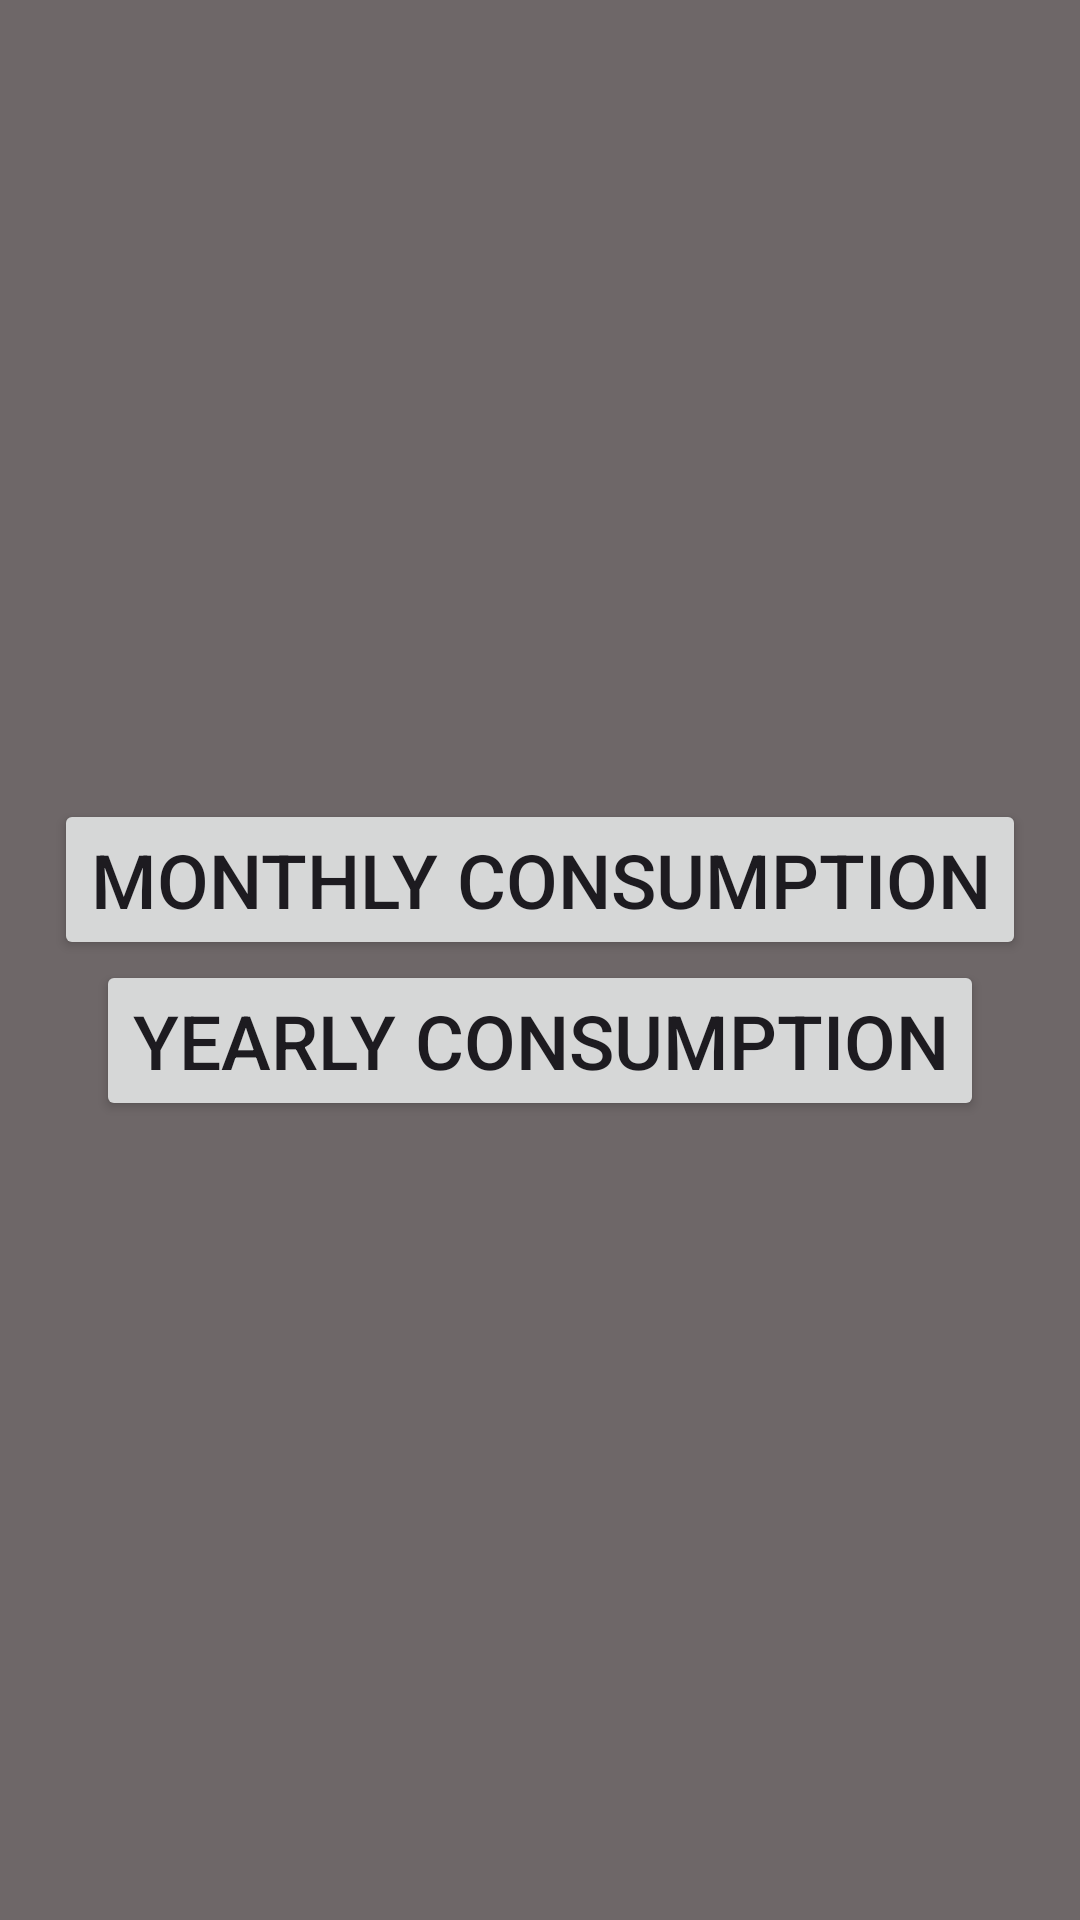

Reconstruct the res/layout file that produces this screen, plus the resources it refers to.
<!-- AndroidManifest.xml: application theme Theme.SmartHomeApp -->
<!-- res/layout/activity_electricity.xml -->
<?xml version="1.0" encoding="utf-8"?>
<androidx.constraintlayout.widget.ConstraintLayout
    xmlns:android="http://schemas.android.com/apk/res/android"
    xmlns:app="http://schemas.android.com/apk/res-auto"
    xmlns:tools="http://schemas.android.com/tools"
    android:layout_width="match_parent"
    android:layout_height="match_parent"
    tools:context=".Electricity"
    android:layout_gravity="center"
    android:background="@color/grey">

    <LinearLayout xmlns:android="http://schemas.android.com/apk/res/android"
        xmlns:tools="http://schemas.android.com/tools"
        android:layout_width="match_parent"
        android:layout_height="match_parent"
        android:orientation="vertical"
        android:gravity="center"
        tools:context=".MainActivity">

        <Button
            android:id="@+id/button1"
            android:layout_width="wrap_content"
            android:layout_height="wrap_content"
            android:text="Monthly Consumption"
            android:textSize="25dp"
            android:onClick="openMonth" />

        <Button
            android:id="@+id/button2"
            android:layout_width="wrap_content"
            android:layout_height="wrap_content"
            android:text="Yearly Consumption"
            android:textSize="25dp"
            android:onClick="openYear" />


    </LinearLayout>


</androidx.constraintlayout.widget.ConstraintLayout>
<!-- resources referenced by this layout -->
<resources>
  <color name="grey">#6e6768</color>
  <style name="Theme.SmartHomeApp" parent="Base.Theme.SmartHomeApp" />
  <style name="Base.Theme.SmartHomeApp" parent="Theme.Material3.DayNight.NoActionBar">
          
          
          <item name="colorPrimary">@color/black</item>
  
      </style>
  <color name="black">#FF000000</color>
</resources>
